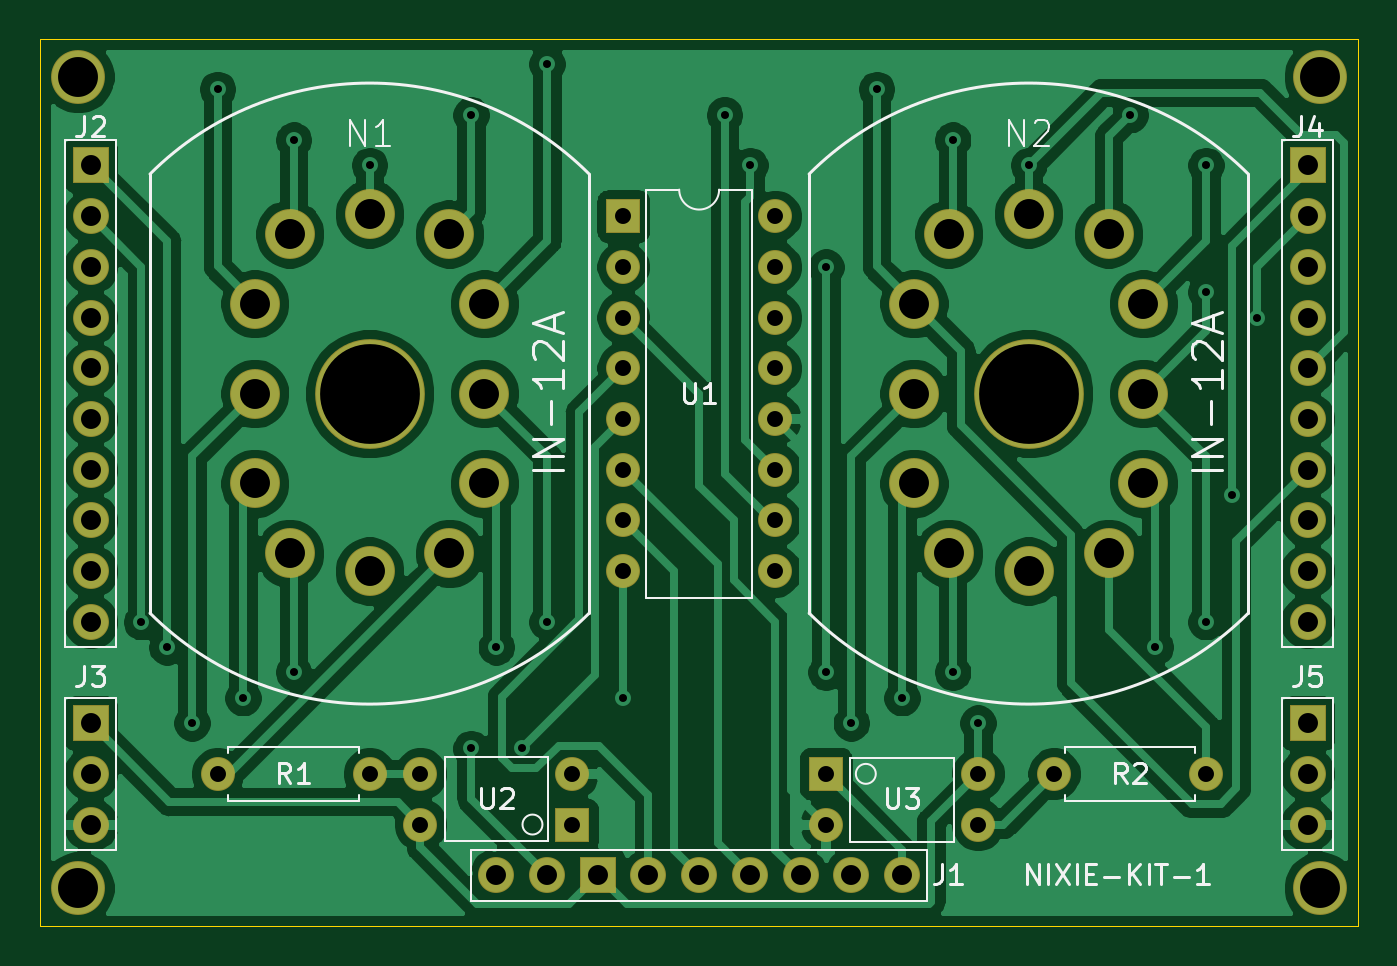
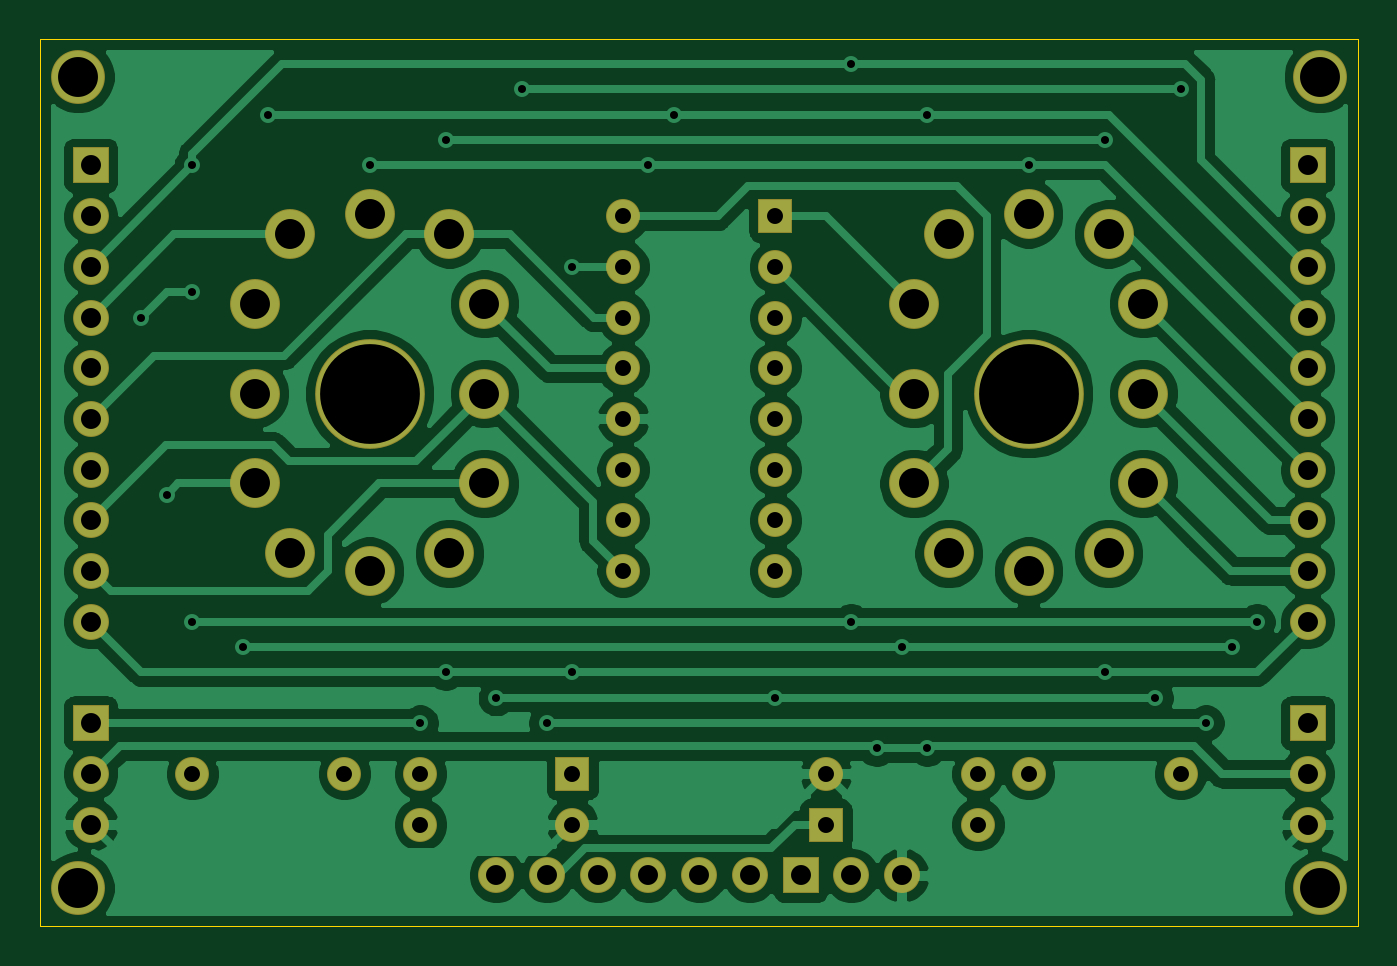
Circuit board: 11 layer files. Board 66.0 x 44.4 mm.
- bottom_copper: nixie-kit-1-B_Cu.gbr (112771 bytes)
- bottom_mask: nixie-kit-1-B_Mask.gbr (3447 bytes)
- paste: nixie-kit-1-B_Paste.gbr (462 bytes)
- bottom_silk: nixie-kit-1-B_SilkS.gbr (463 bytes)
- outline: nixie-kit-1-Edge_Cuts.gbr (688 bytes)
- top_copper: nixie-kit-1-F_Cu.gbr (140227 bytes)
- top_mask: nixie-kit-1-F_Mask.gbr (3447 bytes)
- paste: nixie-kit-1-F_Paste.gbr (462 bytes)
- top_silk: nixie-kit-1-F_SilkS.gbr (11908 bytes)
- drill: nixie-kit-1-NPTH.drl (273 bytes)
- drill: nixie-kit-1-PTH.drl (2185 bytes)

=== bottom_copper: nixie-kit-1-B_Cu.gbr (112771 bytes, source omitted) ===
=== bottom_mask: nixie-kit-1-B_Mask.gbr ===
%TF.GenerationSoftware,KiCad,Pcbnew,(5.1.6)-1*%
%TF.CreationDate,2021-12-10T20:44:56+09:00*%
%TF.ProjectId,nixie-kit-1,6e697869-652d-46b6-9974-2d312e6b6963,rev?*%
%TF.SameCoordinates,Original*%
%TF.FileFunction,Soldermask,Bot*%
%TF.FilePolarity,Negative*%
%FSLAX46Y46*%
G04 Gerber Fmt 4.6, Leading zero omitted, Abs format (unit mm)*
G04 Created by KiCad (PCBNEW (5.1.6)-1) date 2021-12-10 20:44:56*
%MOMM*%
%LPD*%
G01*
G04 APERTURE LIST*
%ADD10C,2.700000*%
%ADD11C,1.800000*%
%ADD12O,1.800000X1.800000*%
%ADD13R,1.800000X1.800000*%
%ADD14R,1.700000X1.700000*%
%ADD15O,1.700000X1.700000*%
%ADD16C,2.500000*%
%ADD17C,5.500000*%
%ADD18C,1.700000*%
G04 APERTURE END LIST*
D10*
%TO.C,REF\u002A\u002A*%
X83185000Y-71755000D03*
%TD*%
%TO.C,REF\u002A\u002A*%
X145415000Y-71755000D03*
%TD*%
%TO.C,REF\u002A\u002A*%
X145415000Y-31115000D03*
%TD*%
%TO.C,REF\u002A\u002A*%
X83185000Y-31115000D03*
%TD*%
D11*
%TO.C,J1*%
X124460000Y-71120000D03*
D12*
X121920000Y-71120000D03*
%TD*%
D11*
%TO.C,J1*%
X119380000Y-71120000D03*
D12*
X116840000Y-71120000D03*
X114300000Y-71120000D03*
X111760000Y-71120000D03*
%TD*%
%TO.C,J2*%
X104140000Y-71120000D03*
X106680000Y-71120000D03*
D13*
X109220000Y-71120000D03*
%TD*%
D14*
%TO.C,U2*%
X107950000Y-68580000D03*
D15*
X100330000Y-66040000D03*
X107950000Y-66040000D03*
X100330000Y-68580000D03*
%TD*%
D14*
%TO.C,U3*%
X120650000Y-66040000D03*
D15*
X128270000Y-68580000D03*
X120650000Y-68580000D03*
X128270000Y-66040000D03*
%TD*%
D12*
%TO.C,J5*%
X144780000Y-68580000D03*
X144780000Y-66040000D03*
D13*
X144780000Y-63500000D03*
%TD*%
%TO.C,J3*%
X83820000Y-63500000D03*
D12*
X83820000Y-66040000D03*
X83820000Y-68580000D03*
%TD*%
%TO.C,J4*%
X144780000Y-58420000D03*
X144780000Y-55880000D03*
X144780000Y-53340000D03*
X144780000Y-50800000D03*
X144780000Y-48260000D03*
X144780000Y-45720000D03*
X144780000Y-43180000D03*
X144780000Y-40640000D03*
X144780000Y-38100000D03*
D13*
X144780000Y-35560000D03*
%TD*%
%TO.C,J2*%
X83820000Y-35560000D03*
D12*
X83820000Y-38100000D03*
X83820000Y-40640000D03*
X83820000Y-43180000D03*
X83820000Y-45720000D03*
X83820000Y-48260000D03*
X83820000Y-50800000D03*
X83820000Y-53340000D03*
X83820000Y-55880000D03*
X83820000Y-58420000D03*
%TD*%
D16*
%TO.C,N1*%
X103540000Y-51490000D03*
X93790000Y-54990000D03*
X92040000Y-51490000D03*
X92040000Y-46990000D03*
X92040000Y-42490000D03*
X93790000Y-38990000D03*
X97790000Y-37990000D03*
X101790000Y-38990000D03*
X103540000Y-42490000D03*
X103540000Y-46990000D03*
X101790000Y-54990000D03*
X97790000Y-55880000D03*
D17*
X97790000Y-46990000D03*
%TD*%
%TO.C,N2*%
X130810000Y-46990000D03*
D16*
X130810000Y-55880000D03*
X136560000Y-51490000D03*
X126810000Y-54990000D03*
X125060000Y-51490000D03*
X125060000Y-46990000D03*
X125060000Y-42490000D03*
X126810000Y-38990000D03*
X130810000Y-37990000D03*
X134810000Y-38990000D03*
X136560000Y-42490000D03*
X136560000Y-46990000D03*
X134810000Y-54990000D03*
%TD*%
D18*
%TO.C,R1*%
X97790000Y-66040000D03*
D15*
X90170000Y-66040000D03*
%TD*%
%TO.C,R2*%
X139700000Y-66040000D03*
D18*
X132080000Y-66040000D03*
%TD*%
D14*
%TO.C,U1*%
X110490000Y-38100000D03*
D15*
X118110000Y-55880000D03*
X110490000Y-40640000D03*
X118110000Y-53340000D03*
X110490000Y-43180000D03*
X118110000Y-50800000D03*
X110490000Y-45720000D03*
X118110000Y-48260000D03*
X110490000Y-48260000D03*
X118110000Y-45720000D03*
X110490000Y-50800000D03*
X118110000Y-43180000D03*
X110490000Y-53340000D03*
X118110000Y-40640000D03*
X110490000Y-55880000D03*
X118110000Y-38100000D03*
%TD*%
M02*

=== paste: nixie-kit-1-B_Paste.gbr ===
%TF.GenerationSoftware,KiCad,Pcbnew,(5.1.6)-1*%
%TF.CreationDate,2021-12-10T20:44:56+09:00*%
%TF.ProjectId,nixie-kit-1,6e697869-652d-46b6-9974-2d312e6b6963,rev?*%
%TF.SameCoordinates,Original*%
%TF.FileFunction,Paste,Bot*%
%TF.FilePolarity,Positive*%
%FSLAX46Y46*%
G04 Gerber Fmt 4.6, Leading zero omitted, Abs format (unit mm)*
G04 Created by KiCad (PCBNEW (5.1.6)-1) date 2021-12-10 20:44:56*
%MOMM*%
%LPD*%
G01*
G04 APERTURE LIST*
G04 APERTURE END LIST*
M02*

=== bottom_silk: nixie-kit-1-B_SilkS.gbr ===
%TF.GenerationSoftware,KiCad,Pcbnew,(5.1.6)-1*%
%TF.CreationDate,2021-12-10T20:44:56+09:00*%
%TF.ProjectId,nixie-kit-1,6e697869-652d-46b6-9974-2d312e6b6963,rev?*%
%TF.SameCoordinates,Original*%
%TF.FileFunction,Legend,Bot*%
%TF.FilePolarity,Positive*%
%FSLAX46Y46*%
G04 Gerber Fmt 4.6, Leading zero omitted, Abs format (unit mm)*
G04 Created by KiCad (PCBNEW (5.1.6)-1) date 2021-12-10 20:44:56*
%MOMM*%
%LPD*%
G01*
G04 APERTURE LIST*
G04 APERTURE END LIST*
M02*

=== outline: nixie-kit-1-Edge_Cuts.gbr ===
%TF.GenerationSoftware,KiCad,Pcbnew,(5.1.6)-1*%
%TF.CreationDate,2021-12-10T20:44:56+09:00*%
%TF.ProjectId,nixie-kit-1,6e697869-652d-46b6-9974-2d312e6b6963,rev?*%
%TF.SameCoordinates,Original*%
%TF.FileFunction,Profile,NP*%
%FSLAX46Y46*%
G04 Gerber Fmt 4.6, Leading zero omitted, Abs format (unit mm)*
G04 Created by KiCad (PCBNEW (5.1.6)-1) date 2021-12-10 20:44:56*
%MOMM*%
%LPD*%
G01*
G04 APERTURE LIST*
%TA.AperFunction,Profile*%
%ADD10C,0.050000*%
%TD*%
G04 APERTURE END LIST*
D10*
X81280000Y-73660000D02*
X81280000Y-29210000D01*
X147320000Y-73660000D02*
X81280000Y-73660000D01*
X147320000Y-29210000D02*
X147320000Y-73660000D01*
X81280000Y-29210000D02*
X147320000Y-29210000D01*
M02*

=== top_copper: nixie-kit-1-F_Cu.gbr (140227 bytes, source omitted) ===
=== top_mask: nixie-kit-1-F_Mask.gbr ===
%TF.GenerationSoftware,KiCad,Pcbnew,(5.1.6)-1*%
%TF.CreationDate,2021-12-10T20:44:56+09:00*%
%TF.ProjectId,nixie-kit-1,6e697869-652d-46b6-9974-2d312e6b6963,rev?*%
%TF.SameCoordinates,Original*%
%TF.FileFunction,Soldermask,Top*%
%TF.FilePolarity,Negative*%
%FSLAX46Y46*%
G04 Gerber Fmt 4.6, Leading zero omitted, Abs format (unit mm)*
G04 Created by KiCad (PCBNEW (5.1.6)-1) date 2021-12-10 20:44:56*
%MOMM*%
%LPD*%
G01*
G04 APERTURE LIST*
%ADD10C,2.700000*%
%ADD11C,1.800000*%
%ADD12O,1.800000X1.800000*%
%ADD13R,1.800000X1.800000*%
%ADD14R,1.700000X1.700000*%
%ADD15O,1.700000X1.700000*%
%ADD16C,2.500000*%
%ADD17C,5.500000*%
%ADD18C,1.700000*%
G04 APERTURE END LIST*
D10*
%TO.C,REF\u002A\u002A*%
X83185000Y-71755000D03*
%TD*%
%TO.C,REF\u002A\u002A*%
X145415000Y-71755000D03*
%TD*%
%TO.C,REF\u002A\u002A*%
X145415000Y-31115000D03*
%TD*%
%TO.C,REF\u002A\u002A*%
X83185000Y-31115000D03*
%TD*%
D11*
%TO.C,J1*%
X124460000Y-71120000D03*
D12*
X121920000Y-71120000D03*
%TD*%
D11*
%TO.C,J1*%
X119380000Y-71120000D03*
D12*
X116840000Y-71120000D03*
X114300000Y-71120000D03*
X111760000Y-71120000D03*
%TD*%
%TO.C,J2*%
X104140000Y-71120000D03*
X106680000Y-71120000D03*
D13*
X109220000Y-71120000D03*
%TD*%
D14*
%TO.C,U2*%
X107950000Y-68580000D03*
D15*
X100330000Y-66040000D03*
X107950000Y-66040000D03*
X100330000Y-68580000D03*
%TD*%
D14*
%TO.C,U3*%
X120650000Y-66040000D03*
D15*
X128270000Y-68580000D03*
X120650000Y-68580000D03*
X128270000Y-66040000D03*
%TD*%
D12*
%TO.C,J5*%
X144780000Y-68580000D03*
X144780000Y-66040000D03*
D13*
X144780000Y-63500000D03*
%TD*%
%TO.C,J3*%
X83820000Y-63500000D03*
D12*
X83820000Y-66040000D03*
X83820000Y-68580000D03*
%TD*%
%TO.C,J4*%
X144780000Y-58420000D03*
X144780000Y-55880000D03*
X144780000Y-53340000D03*
X144780000Y-50800000D03*
X144780000Y-48260000D03*
X144780000Y-45720000D03*
X144780000Y-43180000D03*
X144780000Y-40640000D03*
X144780000Y-38100000D03*
D13*
X144780000Y-35560000D03*
%TD*%
%TO.C,J2*%
X83820000Y-35560000D03*
D12*
X83820000Y-38100000D03*
X83820000Y-40640000D03*
X83820000Y-43180000D03*
X83820000Y-45720000D03*
X83820000Y-48260000D03*
X83820000Y-50800000D03*
X83820000Y-53340000D03*
X83820000Y-55880000D03*
X83820000Y-58420000D03*
%TD*%
D16*
%TO.C,N1*%
X103540000Y-51490000D03*
X93790000Y-54990000D03*
X92040000Y-51490000D03*
X92040000Y-46990000D03*
X92040000Y-42490000D03*
X93790000Y-38990000D03*
X97790000Y-37990000D03*
X101790000Y-38990000D03*
X103540000Y-42490000D03*
X103540000Y-46990000D03*
X101790000Y-54990000D03*
X97790000Y-55880000D03*
D17*
X97790000Y-46990000D03*
%TD*%
%TO.C,N2*%
X130810000Y-46990000D03*
D16*
X130810000Y-55880000D03*
X136560000Y-51490000D03*
X126810000Y-54990000D03*
X125060000Y-51490000D03*
X125060000Y-46990000D03*
X125060000Y-42490000D03*
X126810000Y-38990000D03*
X130810000Y-37990000D03*
X134810000Y-38990000D03*
X136560000Y-42490000D03*
X136560000Y-46990000D03*
X134810000Y-54990000D03*
%TD*%
D18*
%TO.C,R1*%
X97790000Y-66040000D03*
D15*
X90170000Y-66040000D03*
%TD*%
%TO.C,R2*%
X139700000Y-66040000D03*
D18*
X132080000Y-66040000D03*
%TD*%
D14*
%TO.C,U1*%
X110490000Y-38100000D03*
D15*
X118110000Y-55880000D03*
X110490000Y-40640000D03*
X118110000Y-53340000D03*
X110490000Y-43180000D03*
X118110000Y-50800000D03*
X110490000Y-45720000D03*
X118110000Y-48260000D03*
X110490000Y-48260000D03*
X118110000Y-45720000D03*
X110490000Y-50800000D03*
X118110000Y-43180000D03*
X110490000Y-53340000D03*
X118110000Y-40640000D03*
X110490000Y-55880000D03*
X118110000Y-38100000D03*
%TD*%
M02*

=== paste: nixie-kit-1-F_Paste.gbr ===
%TF.GenerationSoftware,KiCad,Pcbnew,(5.1.6)-1*%
%TF.CreationDate,2021-12-10T20:44:56+09:00*%
%TF.ProjectId,nixie-kit-1,6e697869-652d-46b6-9974-2d312e6b6963,rev?*%
%TF.SameCoordinates,Original*%
%TF.FileFunction,Paste,Top*%
%TF.FilePolarity,Positive*%
%FSLAX46Y46*%
G04 Gerber Fmt 4.6, Leading zero omitted, Abs format (unit mm)*
G04 Created by KiCad (PCBNEW (5.1.6)-1) date 2021-12-10 20:44:56*
%MOMM*%
%LPD*%
G01*
G04 APERTURE LIST*
G04 APERTURE END LIST*
M02*

=== top_silk: nixie-kit-1-F_SilkS.gbr (11908 bytes, source omitted) ===
=== drill: nixie-kit-1-NPTH.drl ===
M48
; DRILL file {KiCad (5.1.6)-1} date 12/10/21 20:44:58
; FORMAT={-:-/ absolute / metric / decimal}
; #@! TF.CreationDate,2021-12-10T20:44:58+09:00
; #@! TF.GenerationSoftware,Kicad,Pcbnew,(5.1.6)-1
; #@! TF.FileFunction,NonPlated,1,2,NPTH
FMAT,2
METRIC
%
G90
G05
T0
M30

=== drill: nixie-kit-1-PTH.drl ===
M48
; DRILL file {KiCad (5.1.6)-1} date 12/10/21 20:44:58
; FORMAT={-:-/ absolute / metric / decimal}
; #@! TF.CreationDate,2021-12-10T20:44:58+09:00
; #@! TF.GenerationSoftware,Kicad,Pcbnew,(5.1.6)-1
; #@! TF.FileFunction,Plated,1,2,PTH
FMAT,2
METRIC
T1C0.400
T2C0.800
T3C1.000
T4C1.500
T5C2.000
T6C5.000
%
G90
G05
T1
X86.36Y-58.42
X87.63Y-59.69
X88.9Y-63.5
X90.17Y-31.75
X91.44Y-62.23
X93.98Y-34.29
X93.98Y-60.96
X97.79Y-35.56
X102.87Y-33.02
X102.87Y-64.77
X104.14Y-59.69
X105.41Y-64.77
X106.68Y-30.48
X106.68Y-58.42
X110.49Y-62.23
X115.57Y-33.02
X116.84Y-35.56
X120.65Y-40.64
X120.65Y-60.96
X121.92Y-63.5
X123.19Y-31.75
X124.46Y-62.23
X127.0Y-34.29
X127.0Y-60.96
X128.27Y-63.5
X130.81Y-35.56
X135.89Y-33.02
X137.16Y-59.69
X139.7Y-35.56
X139.7Y-41.91
X139.7Y-58.42
X140.97Y-52.07
X142.24Y-43.18
T2
X110.49Y-38.1
X110.49Y-40.64
X110.49Y-43.18
X110.49Y-45.72
X110.49Y-48.26
X110.49Y-50.8
X110.49Y-53.34
X110.49Y-55.88
X118.11Y-38.1
X118.11Y-40.64
X118.11Y-43.18
X118.11Y-45.72
X118.11Y-48.26
X118.11Y-50.8
X118.11Y-53.34
X118.11Y-55.88
X90.17Y-66.04
X97.79Y-66.04
X120.65Y-66.04
X120.65Y-68.58
X128.27Y-66.04
X128.27Y-68.58
X132.08Y-66.04
X139.7Y-66.04
X100.33Y-66.04
X100.33Y-68.58
X107.95Y-66.04
X107.95Y-68.58
T3
X83.82Y-63.5
X83.82Y-66.04
X83.82Y-68.58
X144.78Y-35.56
X144.78Y-38.1
X144.78Y-40.64
X144.78Y-43.18
X144.78Y-45.72
X144.78Y-48.26
X144.78Y-50.8
X144.78Y-53.34
X144.78Y-55.88
X144.78Y-58.42
X83.82Y-35.56
X83.82Y-38.1
X83.82Y-40.64
X83.82Y-43.18
X83.82Y-45.72
X83.82Y-48.26
X83.82Y-50.8
X83.82Y-53.34
X83.82Y-55.88
X83.82Y-58.42
X144.78Y-63.5
X144.78Y-66.04
X144.78Y-68.58
X104.14Y-71.12
X106.68Y-71.12
X109.22Y-71.12
X111.76Y-71.12
X114.3Y-71.12
X116.84Y-71.12
X119.38Y-71.12
X121.92Y-71.12
X124.46Y-71.12
T4
X125.06Y-42.49
X125.06Y-46.99
X125.06Y-51.49
X126.81Y-38.99
X126.81Y-54.99
X130.81Y-37.99
X130.81Y-55.88
X134.81Y-38.99
X134.81Y-54.99
X136.56Y-42.49
X136.56Y-46.99
X136.56Y-51.49
X92.04Y-42.49
X92.04Y-46.99
X92.04Y-51.49
X93.79Y-38.99
X93.79Y-54.99
X97.79Y-37.99
X97.79Y-55.88
X101.79Y-38.99
X101.79Y-54.99
X103.54Y-42.49
X103.54Y-46.99
X103.54Y-51.49
T5
X83.185Y-31.115
X145.415Y-31.115
X83.185Y-71.755
X145.415Y-71.755
T6
X130.81Y-46.99
X97.79Y-46.99
T0
M30

